Run: headless pygame with SDL's dummy video driver; simulated clock (each Clock.tick advances the game by its frame time, no real sleeping); random seed 0; keys injected as events and as key.get_pressed() state; no mouse input.
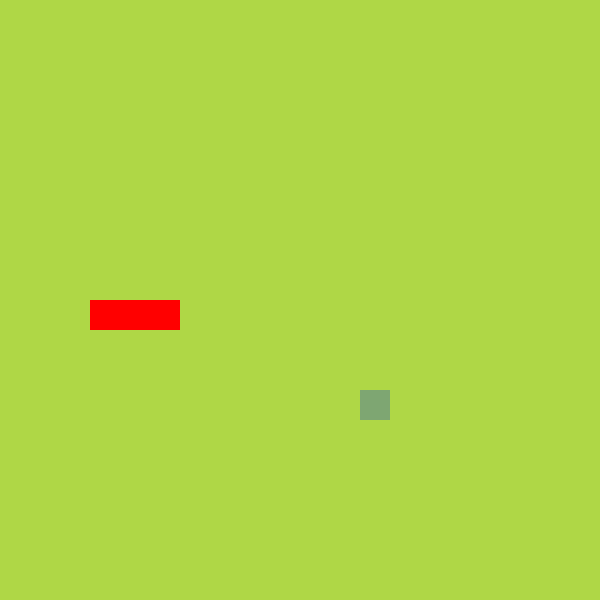
Frame 1 of 4 · flips 1–60 · no input
Frame 2 of 4 · flips 61–180 · tapped SPACE, RETURN · held RIGHT (→), D · screen unchanged from frame 1, image omitted
Frame 3 of 4 · flips 181–300 · held DOWN (↓), S · screen unchanged from frame 2, image omitted
Frame 4 of 4 · flips 301–420 · held LEFT (←), A, UP (↑), W · screen unchanged from frame 3, image omitted

The pygame program that drew these frames:

import random
import pygame
import sys
from pygame.math import Vector2


class SNAKE:
    def __init__(self):
        self.body = [Vector2(5, 10), Vector2(4, 10), Vector2(3, 10)]
        self.direction = Vector2(1, 0)
        self.new_block = False

    def draw_snake(self):
        for block in self.body:
            block_rect = pygame.Rect(block.x * cell_size, block.y * cell_size, cell_size, cell_size)
            if self.body.index(block) == 0:
                pygame.draw.rect(screen, (255, 0, 0), block_rect)
            else:
                pygame.draw.rect(screen, (255, 0, 0), block_rect)

    def move_snake(self):
        if self.new_block:
            body_copy = self.body[:]
            body_copy.insert(0, body_copy[0] + self.direction)
            self.body = body_copy[:]
            self.new_block = False
        else:
            body_copy = self.body[:-1]
            body_copy.insert(0, body_copy[0] + self.direction)
            self.body = body_copy[:]

    def add_block(self):
        self.new_block = True


class FRUIT:
    def __init__(self):
        self.random_pos()

    def draw_fruit(self):
        fruit_rect = pygame.Rect(self.pos.x * cell_size, self.pos.y * cell_size, cell_size, cell_size)
        pygame.draw.rect(screen, (126, 166, 114), fruit_rect)

    def random_pos(self):
        self.x = random.randint(0, cell_number - 1)
        self.y = random.randint(0, cell_number - 1)
        self.pos = Vector2(self.x, self.y)


class MAIN:
    def __init__(self):
        self.snake = SNAKE()
        self.fruit = FRUIT()
        self.dead = False
        self.score = 0

    def update(self):
        self.snake.move_snake()
        self.check_collision()
        self.check_fail()

    def draw_elements(self):
        self.snake.draw_snake()
        self.fruit.draw_fruit()

    def check_collision(self):
        if self.fruit.pos == self.snake.body[0]:
            self.fruit.random_pos()
            self.snake.add_block()
            self.score += 1

    def check_fail(self):
        if not 0 <= self.snake.body[0].x < cell_number or not 0 <= self.snake.body[0].y < cell_number:
            self.game_over()

        for block in self.snake.body[1:]:
            if block == self.snake.body[0]:
                print("Self Crash")
                self.game_over()

    def game_over(self):
        print("Score:", self.score)
        pygame.quit()
        sys.exit()


pygame.init()
cell_size = 30
cell_number = 20
screen = pygame.display.set_mode((cell_number * cell_size, cell_number * cell_size))
clock = pygame.time.Clock()

SCREEN_UPDATE = pygame.USEREVENT
pygame.time.set_timer(SCREEN_UPDATE, 150)

main_game = MAIN()


def handle_keys(key):
    if key == pygame.K_w:
        main_game.snake.direction = Vector2(0, -1)
    if key == pygame.K_s:
        main_game.snake.direction = Vector2(0, 1)
    if key == pygame.K_a:
        main_game.snake.direction = Vector2(-1, 0)
    if key == pygame.K_d:
        main_game.snake.direction = Vector2(1, 0)
    if key == pygame.K_f:
        main_game.snake.direction = Vector2(0, 0)


def handle_events(event):
    if event.type == pygame.QUIT:
        pygame.quit()
        sys.exit()
    if event.type == SCREEN_UPDATE:
        main_game.update()
    if event.type == pygame.KEYDOWN:
        handle_keys(event.key)


def game_loop():
    while True:
        for event in pygame.event.get():
            handle_events(event)

        screen.fill((175, 215, 70))
        main_game.draw_elements()
        pygame.display.update()
        # Limit FPS: clock.tick(60)


if __name__ == '__main__':
    game_loop()
